Image classification data set "Private" (Slade-99/Deep_Learning on GitHub). Class labels (3): abnormal, normal, pneumonia.

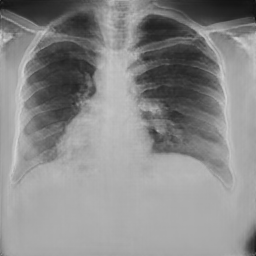
Label: normal

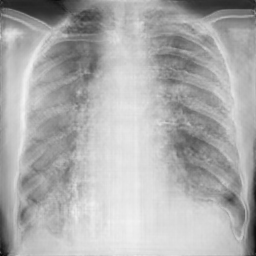
Label: pneumonia

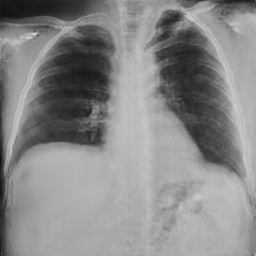
Label: normal

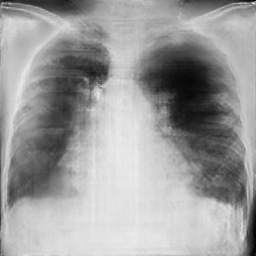
Label: pneumonia

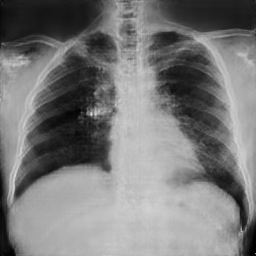
Label: abnormal

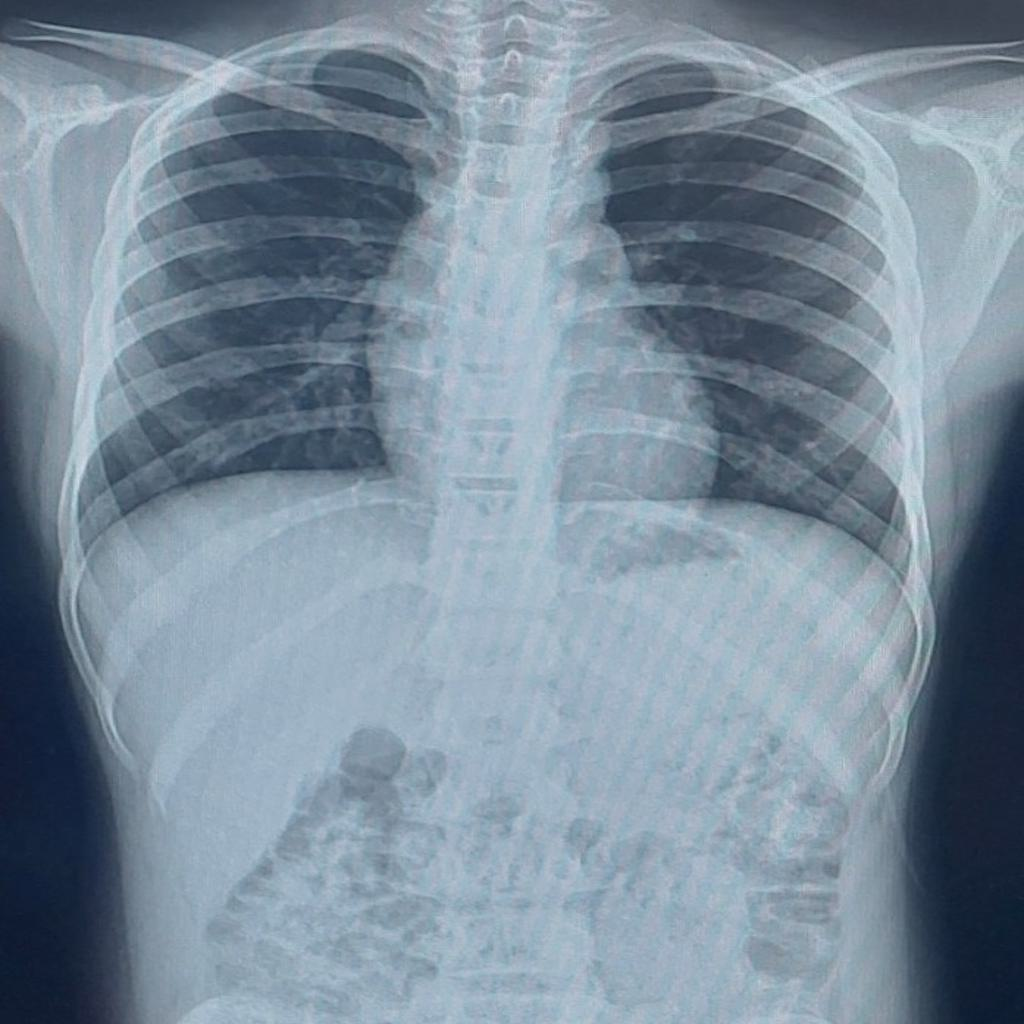
Label: normal
